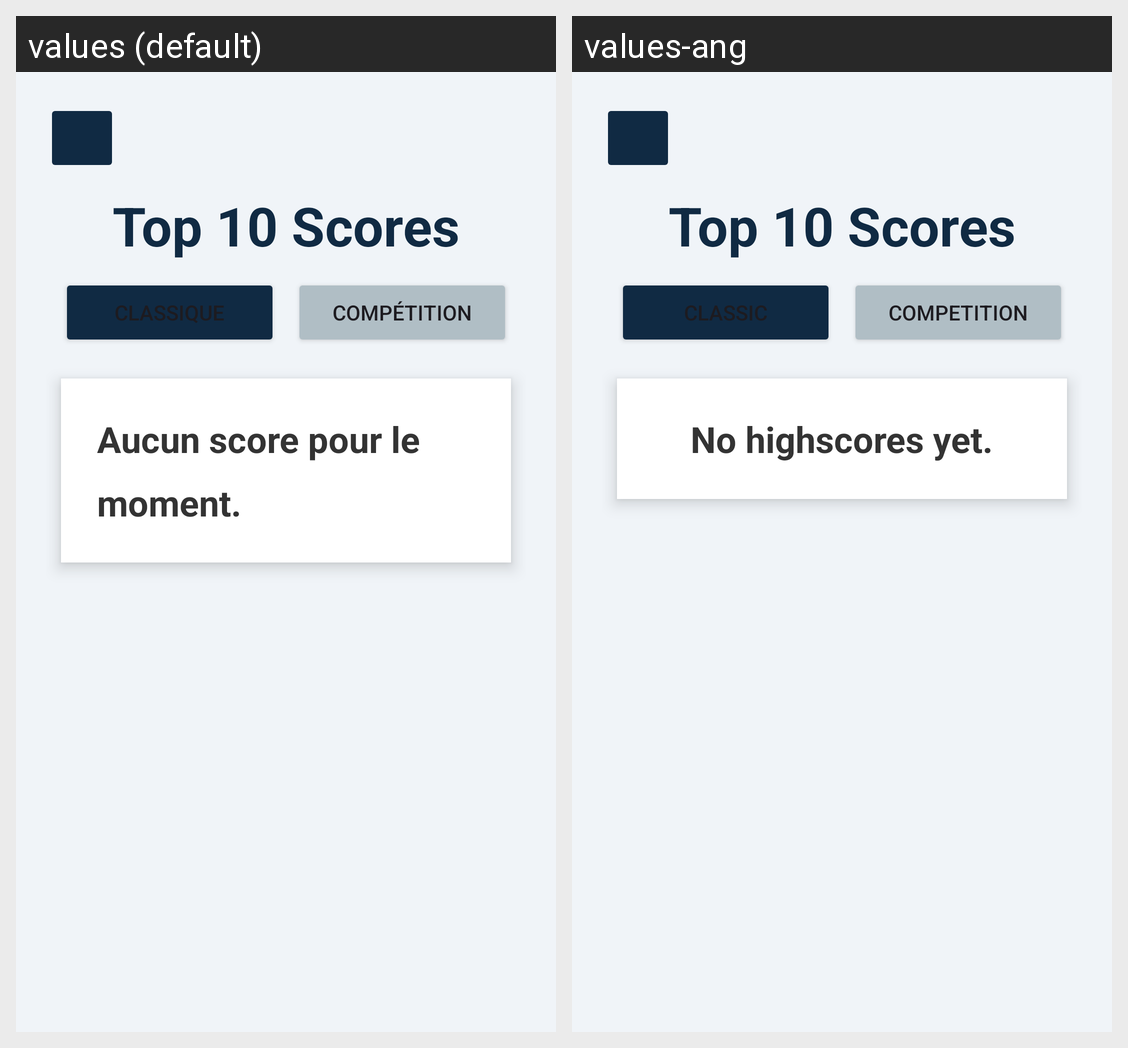

For this localized Android screen grid, give each drawn string resource with its value in every locale shown.
Android screen res/layout/activity_highscore.xml rendered under 2 locales, left to right: values (default), values-ang. Device: Nexus 5 (rendered at 1080×1920; each locale shown at half size, 540×960, under a caption strip naming it); theme Theme.JeuCalcul.
Strings drawn on this screen, with the default value and each locale's value (text and hints the layout hard-codes, and strings that could not be matched under every locale, appear in the picture but are not listed):

titre_top10
  values: Top 10 Scores
  values-ang: Top 10 Scores

bouton_classique
  values: Classique
  values-ang: Classic

bouton_competition
  values: Compétition
  values-ang: Competition

aucun_score
  values: Aucun score pour le moment.
  values-ang: No highscores yet.
